The GitHub repository jyu1129/resnet50-crack-detection contains a labelled image folder "vgg-skz-crack-dataset" with 2 categories: crack, non crack. Examples follow, each with its label.

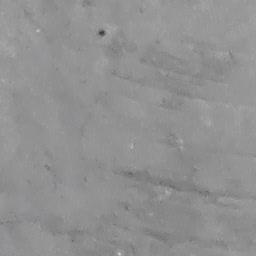
Label: non crack

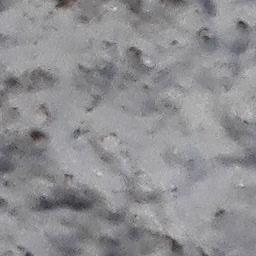
Label: non crack

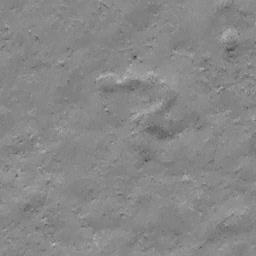
Label: non crack

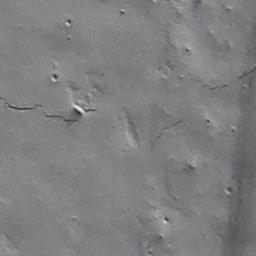
Label: crack

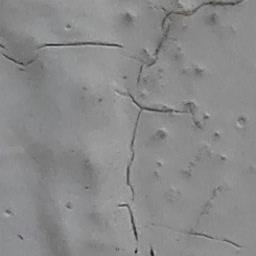
Label: crack

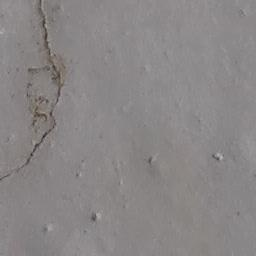
Label: crack
